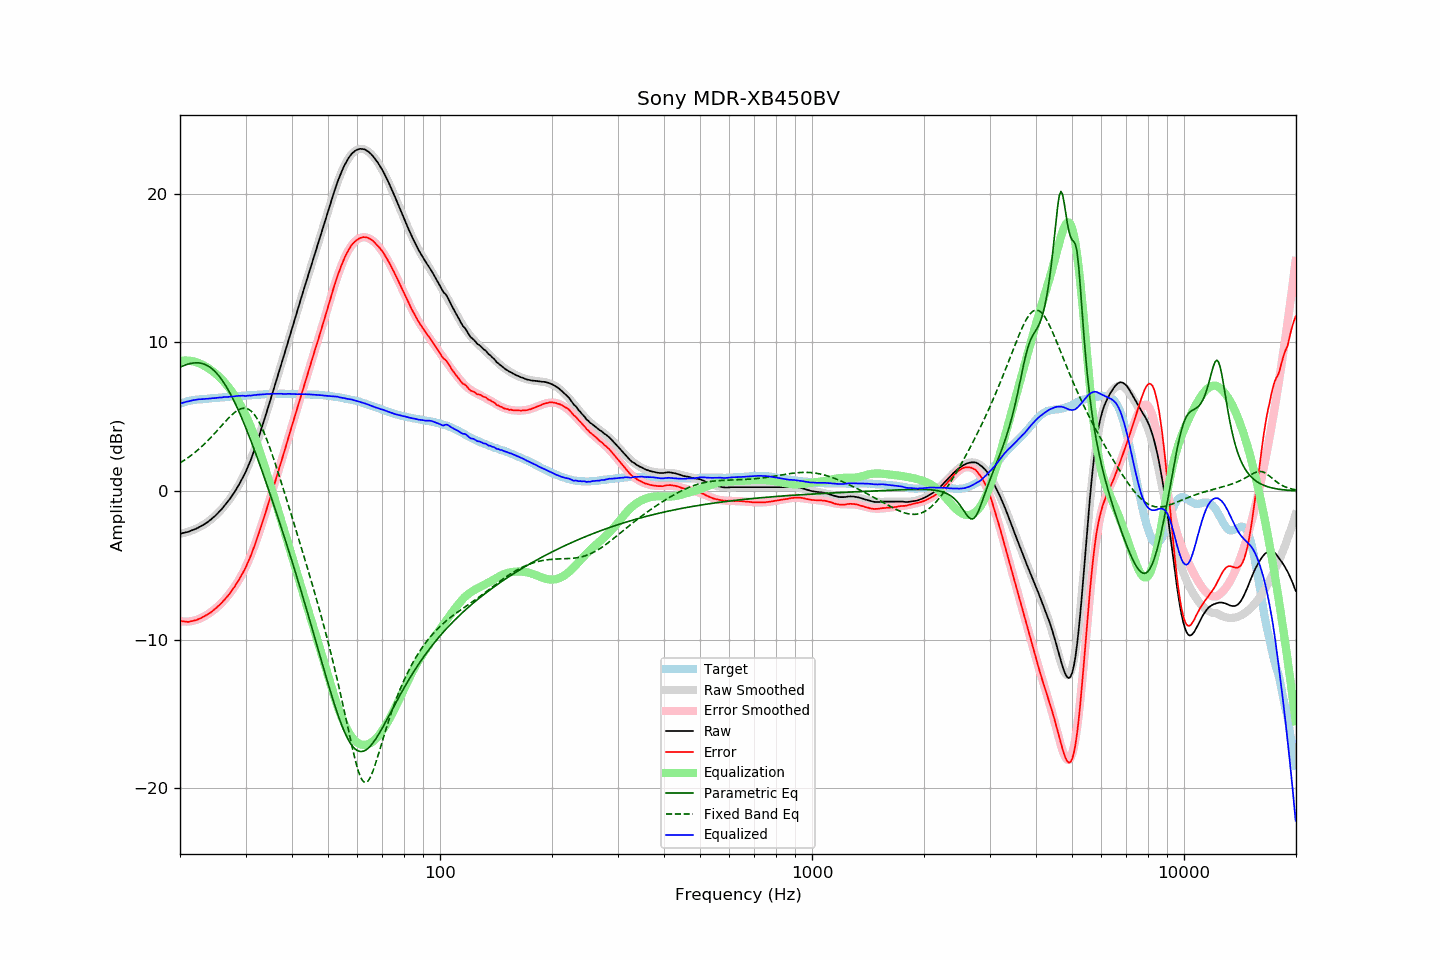

Values plotted in this chart, from the file beside it:
frequency, raw, error, smoothed, error_smoothed, equalization, parametric_eq, fixed_band_eq, equalized_raw, equalized_smoothed, target
20.00, -2.87, -8.73, -2.86, -8.75, 8.75, 8.33, 1.89, 5.88, 5.89, 5.87
20.20, -2.85, -8.75, -2.84, -8.76, 8.76, 8.38, 1.96, 5.92, 5.92, 5.91
20.40, -2.82, -8.76, -2.82, -8.77, 8.77, 8.43, 2.03, 5.96, 5.95, 5.95
20.61, -2.80, -8.77, -2.80, -8.78, 8.78, 8.47, 2.10, 5.98, 5.98, 5.98
20.81, -2.77, -8.78, -2.77, -8.78, 8.78, 8.51, 2.17, 6.01, 6.01, 6.02
21.02, -2.75, -8.80, -2.74, -8.77, 8.77, 8.54, 2.25, 6.03, 6.03, 6.06
21.23, -2.71, -8.78, -2.71, -8.76, 8.76, 8.57, 2.33, 6.06, 6.06, 6.08
21.44, -2.66, -8.75, -2.67, -8.75, 8.75, 8.59, 2.41, 6.09, 6.08, 6.10
21.66, -2.62, -8.73, -2.63, -8.73, 8.73, 8.61, 2.49, 6.11, 6.10, 6.12
21.87, -2.58, -8.70, -2.58, -8.70, 8.70, 8.62, 2.58, 6.13, 6.12, 6.13
22.09, -2.54, -8.68, -2.53, -8.67, 8.67, 8.63, 2.66, 6.14, 6.14, 6.15
22.31, -2.48, -8.63, -2.48, -8.64, 8.64, 8.63, 2.76, 6.16, 6.16, 6.16
22.54, -2.42, -8.59, -2.43, -8.59, 8.59, 8.62, 2.85, 6.18, 6.17, 6.17
22.76, -2.37, -8.54, -2.37, -8.55, 8.55, 8.60, 2.95, 6.18, 6.18, 6.18
22.99, -2.31, -8.48, -2.30, -8.49, 8.49, 8.57, 3.05, 6.19, 6.19, 6.18
23.22, -2.24, -8.42, -2.24, -8.43, 8.43, 8.54, 3.15, 6.20, 6.20, 6.19
23.45, -2.17, -8.36, -2.17, -8.37, 8.37, 8.49, 3.25, 6.21, 6.21, 6.20
23.69, -2.10, -8.31, -2.09, -8.31, 8.31, 8.44, 3.36, 6.21, 6.21, 6.21
23.92, -2.02, -8.23, -2.01, -8.24, 8.24, 8.37, 3.47, 6.22, 6.22, 6.22
24.16, -1.94, -8.17, -1.93, -8.16, 8.16, 8.30, 3.58, 6.23, 6.23, 6.24
24.40, -1.84, -8.09, -1.84, -8.08, 8.08, 8.22, 3.70, 6.25, 6.24, 6.26
24.65, -1.75, -8.00, -1.75, -8.00, 8.00, 8.12, 3.81, 6.25, 6.25, 6.25
24.89, -1.65, -7.91, -1.65, -7.91, 7.91, 8.02, 3.93, 6.26, 6.26, 6.26
25.14, -1.55, -7.81, -1.55, -7.82, 7.82, 7.90, 4.05, 6.27, 6.27, 6.27
25.39, -1.43, -7.71, -1.44, -7.72, 7.72, 7.78, 4.17, 6.29, 6.28, 6.28
25.65, -1.33, -7.63, -1.33, -7.62, 7.62, 7.64, 4.29, 6.29, 6.29, 6.30
25.91, -1.21, -7.51, -1.21, -7.51, 7.51, 7.49, 4.41, 6.30, 6.30, 6.30
26.16, -1.07, -7.38, -1.08, -7.39, 7.39, 7.33, 4.53, 6.32, 6.31, 6.31
26.43, -0.95, -7.27, -0.95, -7.27, 7.27, 7.17, 4.65, 6.32, 6.32, 6.32
26.69, -0.82, -7.14, -0.82, -7.15, 7.15, 6.99, 4.77, 6.33, 6.33, 6.33
26.96, -0.68, -7.03, -0.67, -7.01, 7.01, 6.80, 4.89, 6.33, 6.34, 6.35
27.23, -0.53, -6.89, -0.53, -6.88, 6.88, 6.61, 5.00, 6.35, 6.35, 6.36
27.50, -0.37, -6.73, -0.38, -6.73, 6.73, 6.40, 5.10, 6.37, 6.36, 6.36
27.77, -0.21, -6.57, -0.22, -6.58, 6.58, 6.19, 5.20, 6.37, 6.37, 6.36
28.05, -0.06, -6.43, -0.05, -6.43, 6.43, 5.97, 5.29, 6.37, 6.37, 6.38
28.33, 0.13, -6.24, 0.12, -6.26, 6.26, 5.74, 5.37, 6.40, 6.38, 6.38
28.62, 0.31, -6.08, 0.30, -6.09, 6.09, 5.51, 5.44, 6.40, 6.39, 6.39
28.90, 0.49, -5.90, 0.49, -5.91, 5.91, 5.26, 5.50, 6.40, 6.40, 6.40
29.19, 0.69, -5.70, 0.69, -5.72, 5.72, 5.02, 5.54, 6.41, 6.41, 6.40
29.48, 0.90, -5.52, 0.90, -5.52, 5.52, 4.76, 5.57, 6.42, 6.41, 6.43
29.78, 1.10, -5.32, 1.12, -5.30, 5.30, 4.50, 5.57, 6.40, 6.42, 6.42
30.08, 1.32, -5.11, 1.35, -5.08, 5.08, 4.24, 5.56, 6.40, 6.43, 6.43
30.38, 1.58, -4.85, 1.59, -4.84, 4.84, 3.97, 5.53, 6.42, 6.43, 6.43
30.68, 1.83, -4.62, 1.85, -4.59, 4.59, 3.69, 5.48, 6.43, 6.44, 6.45
30.99, 2.09, -4.36, 2.12, -4.33, 4.33, 3.41, 5.40, 6.42, 6.45, 6.45
31.30, 2.38, -4.07, 2.40, -4.06, 4.06, 3.13, 5.30, 6.44, 6.45, 6.45
31.61, 2.68, -3.78, 2.69, -3.77, 3.77, 2.85, 5.18, 6.46, 6.46, 6.46
31.93, 2.98, -3.49, 2.99, -3.48, 3.48, 2.56, 5.03, 6.46, 6.47, 6.47
32.24, 3.31, -3.16, 3.30, -3.17, 3.17, 2.26, 4.87, 6.48, 6.48, 6.47
32.57, 3.63, -2.86, 3.63, -2.86, 2.86, 1.97, 4.68, 6.49, 6.48, 6.49
32.89, 3.96, -2.53, 3.96, -2.53, 2.53, 1.67, 4.47, 6.49, 6.49, 6.49
33.22, 4.29, -2.20, 4.29, -2.20, 2.20, 1.36, 4.24, 6.50, 6.50, 6.50
33.55, 4.65, -1.86, 4.64, -1.87, 1.87, 1.06, 4.00, 6.52, 6.51, 6.51
33.89, 4.99, -1.53, 4.98, -1.53, 1.53, 0.75, 3.74, 6.52, 6.51, 6.52
34.23, 5.34, -1.18, 5.33, -1.19, 1.19, 0.44, 3.46, 6.53, 6.52, 6.52
34.57, 5.69, -0.83, 5.68, -0.84, 0.84, 0.13, 3.17, 6.53, 6.52, 6.53
34.92, 6.04, -0.49, 6.04, -0.49, 0.49, -0.18, 2.88, 6.53, 6.53, 6.53
35.27, 6.40, -0.14, 6.39, -0.14, 0.14, -0.50, 2.57, 6.54, 6.53, 6.54
35.62, 6.75, 0.21, 6.75, 0.21, -0.21, -0.82, 2.25, 6.54, 6.54, 6.54
35.97, 7.11, 0.57, 7.10, 0.56, -0.56, -1.14, 1.93, 6.55, 6.54, 6.54
... 635 more rows
